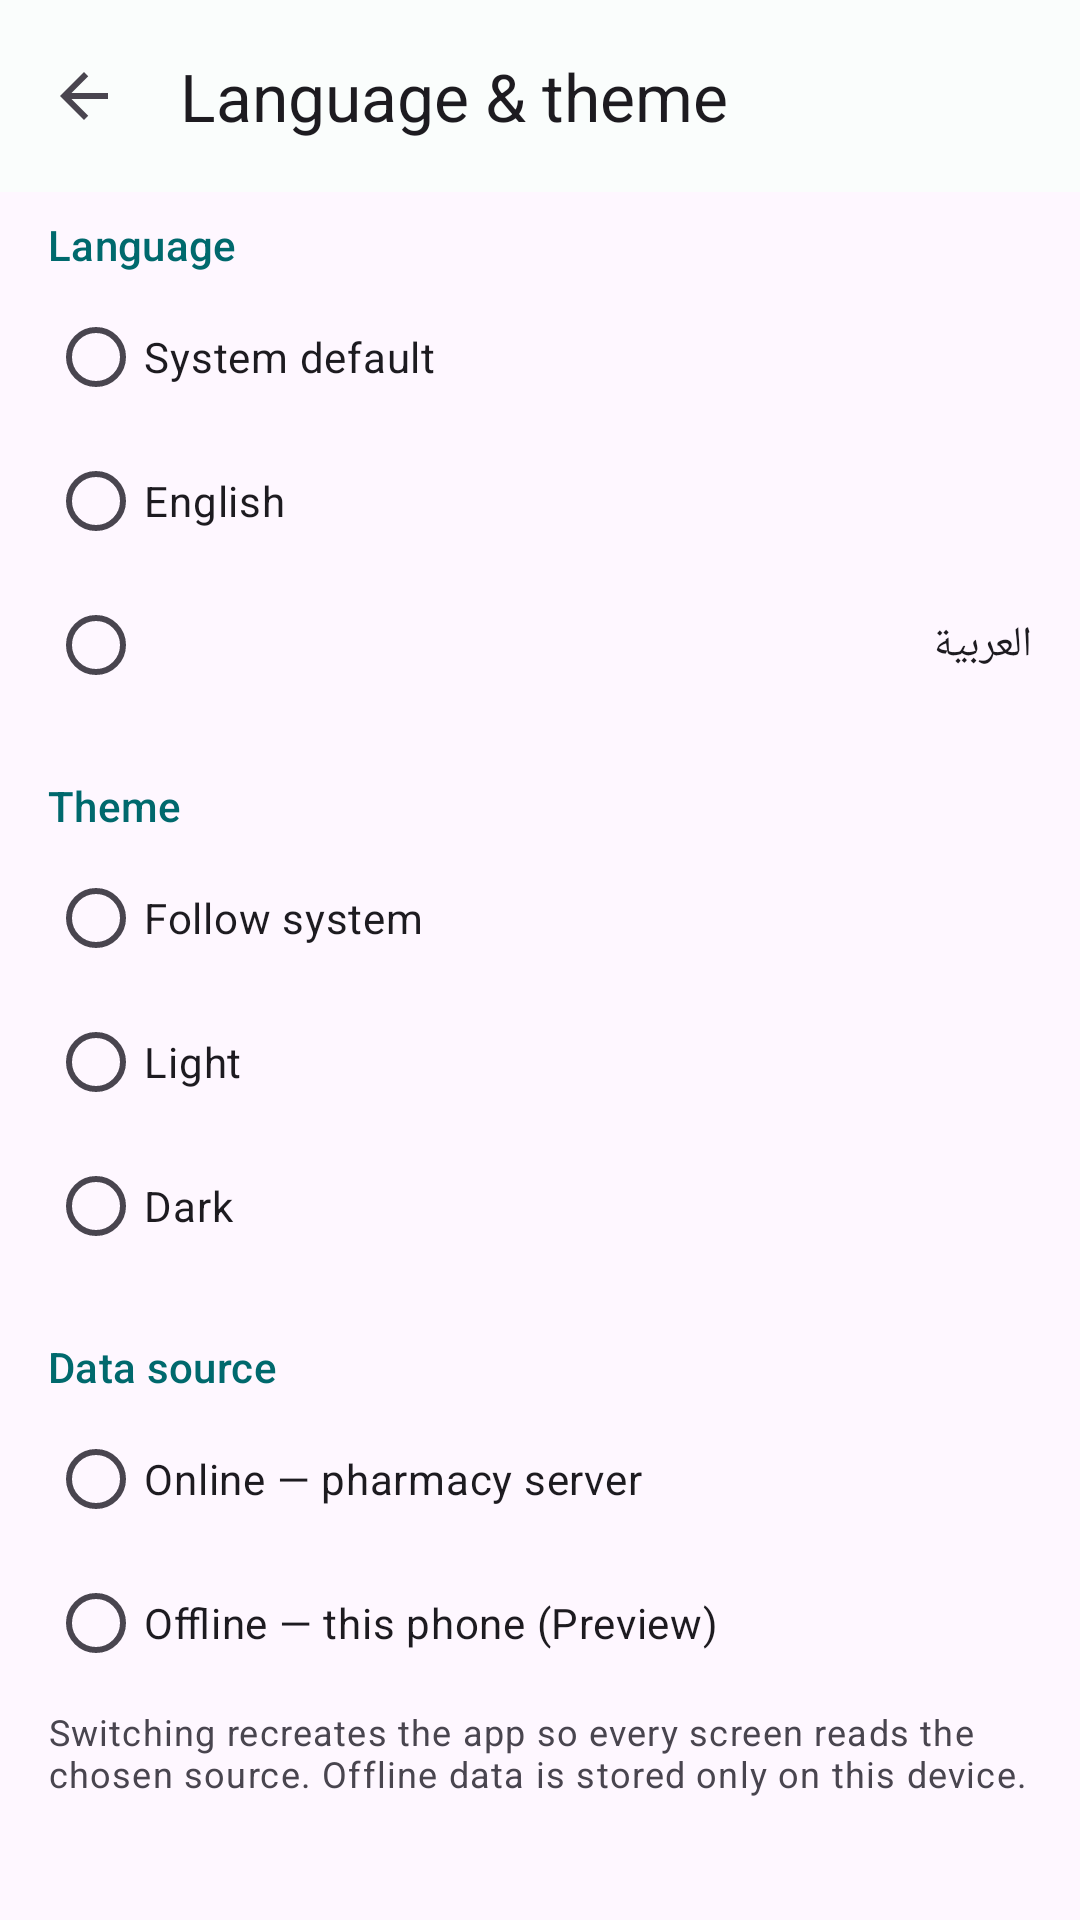

Here is an Android app screen rendered from its layout file. Give the layout XML and the strings, colors and styles it references.
<!-- AndroidManifest.xml: application theme Theme.LPMS -->
<!-- res/layout/fragment_preferences.xml -->
<?xml version="1.0" encoding="utf-8"?>
<androidx.coordinatorlayout.widget.CoordinatorLayout xmlns:android="http://schemas.android.com/apk/res/android"
    xmlns:app="http://schemas.android.com/apk/res-auto"
    android:layout_width="match_parent"
    android:layout_height="match_parent">

    <com.google.android.material.appbar.AppBarLayout
        android:layout_width="match_parent"
        android:layout_height="wrap_content">

        <com.google.android.material.appbar.MaterialToolbar
            android:id="@+id/toolbar"
            android:layout_width="match_parent"
            android:layout_height="?attr/actionBarSize"
            app:navigationIcon="@drawable/ic_arrow_back"
            app:title="@string/preferences_title" />
    </com.google.android.material.appbar.AppBarLayout>

    <androidx.core.widget.NestedScrollView
        android:layout_width="match_parent"
        android:layout_height="match_parent"
        app:layout_behavior="@string/appbar_scrolling_view_behavior">

        <LinearLayout
            android:layout_width="match_parent"
            android:layout_height="wrap_content"
            android:orientation="vertical"
            android:paddingHorizontal="16dp"
            android:paddingTop="8dp"
            android:paddingBottom="24dp">

            
            <TextView
                android:layout_width="match_parent"
                android:layout_height="wrap_content"
                android:text="@string/preferences_language"
                android:textAppearance="?attr/textAppearanceTitleSmall"
                android:textColor="?attr/colorPrimary" />

            <RadioGroup
                android:id="@+id/language_group"
                android:layout_width="match_parent"
                android:layout_height="wrap_content"
                android:layout_marginTop="4dp"
                android:orientation="vertical">

                <com.google.android.material.radiobutton.MaterialRadioButton
                    android:id="@+id/language_system"
                    android:layout_width="match_parent"
                    android:layout_height="wrap_content"
                    android:minHeight="48dp"
                    android:text="@string/preferences_language_system" />

                <com.google.android.material.radiobutton.MaterialRadioButton
                    android:id="@+id/language_english"
                    android:layout_width="match_parent"
                    android:layout_height="wrap_content"
                    android:minHeight="48dp"
                    android:text="@string/preferences_language_english" />

                <com.google.android.material.radiobutton.MaterialRadioButton
                    android:id="@+id/language_arabic"
                    android:layout_width="match_parent"
                    android:layout_height="wrap_content"
                    android:minHeight="48dp"
                    android:text="@string/preferences_language_arabic" />
            </RadioGroup>

            
            <TextView
                android:layout_width="match_parent"
                android:layout_height="wrap_content"
                android:layout_marginTop="20dp"
                android:text="@string/preferences_theme"
                android:textAppearance="?attr/textAppearanceTitleSmall"
                android:textColor="?attr/colorPrimary" />

            <RadioGroup
                android:id="@+id/theme_group"
                android:layout_width="match_parent"
                android:layout_height="wrap_content"
                android:layout_marginTop="4dp"
                android:orientation="vertical">

                <com.google.android.material.radiobutton.MaterialRadioButton
                    android:id="@+id/theme_system"
                    android:layout_width="match_parent"
                    android:layout_height="wrap_content"
                    android:minHeight="48dp"
                    android:text="@string/preferences_theme_system" />

                <com.google.android.material.radiobutton.MaterialRadioButton
                    android:id="@+id/theme_light"
                    android:layout_width="match_parent"
                    android:layout_height="wrap_content"
                    android:minHeight="48dp"
                    android:text="@string/preferences_theme_light" />

                <com.google.android.material.radiobutton.MaterialRadioButton
                    android:id="@+id/theme_dark"
                    android:layout_width="match_parent"
                    android:layout_height="wrap_content"
                    android:minHeight="48dp"
                    android:text="@string/preferences_theme_dark" />
            </RadioGroup>

            
            <TextView
                android:layout_width="match_parent"
                android:layout_height="wrap_content"
                android:layout_marginTop="20dp"
                android:text="@string/preferences_mode"
                android:textAppearance="?attr/textAppearanceTitleSmall"
                android:textColor="?attr/colorPrimary" />

            <RadioGroup
                android:id="@+id/mode_group"
                android:layout_width="match_parent"
                android:layout_height="wrap_content"
                android:layout_marginTop="4dp"
                android:orientation="vertical">

                <com.google.android.material.radiobutton.MaterialRadioButton
                    android:id="@+id/mode_online"
                    android:layout_width="match_parent"
                    android:layout_height="wrap_content"
                    android:minHeight="48dp"
                    android:text="@string/preferences_mode_online" />

                <com.google.android.material.radiobutton.MaterialRadioButton
                    android:id="@+id/mode_offline"
                    android:layout_width="match_parent"
                    android:layout_height="wrap_content"
                    android:minHeight="48dp"
                    android:text="@string/preferences_mode_offline" />
            </RadioGroup>

            <TextView
                android:layout_width="match_parent"
                android:layout_height="wrap_content"
                android:layout_marginTop="4dp"
                android:text="@string/preferences_mode_hint"
                android:textAppearance="?attr/textAppearanceBodySmall"
                android:textColor="?attr/colorOnSurfaceVariant" />
        </LinearLayout>
    </androidx.core.widget.NestedScrollView>
</androidx.coordinatorlayout.widget.CoordinatorLayout>
<!-- resources referenced by this layout -->
<resources>
  <!-- drawable ic_arrow_back (drawable) -->
  <?xml version="1.0" encoding="utf-8"?>
  <vector xmlns:android="http://schemas.android.com/apk/res/android"
      android:width="24dp"
      android:height="24dp"
      android:tint="?attr/colorOnSurfaceVariant"
      android:viewportWidth="24"
      android:viewportHeight="24">
      <path
          android:fillColor="@android:color/white"
          android:pathData="M20,11H7.83l5.59,-5.59L12,4l-8,8 8,8 1.41,-1.41L7.83,13H20v-2z" />
  </vector>
  <string name="preferences_language">Language</string>
  <string name="preferences_language_arabic">العربية</string>
  <string name="preferences_language_english">English</string>
  <string name="preferences_language_system">System default</string>
  <string name="preferences_mode">Data source</string>
  <string name="preferences_mode_hint">Switching recreates the app so every screen reads the chosen source. Offline data is stored only on this device.</string>
  <string name="preferences_mode_offline">Offline — this phone (Preview)</string>
  <string name="preferences_mode_online">Online — pharmacy server</string>
  <string name="preferences_theme">Theme</string>
  <string name="preferences_theme_dark">Dark</string>
  <string name="preferences_theme_light">Light</string>
  <string name="preferences_theme_system">Follow system</string>
  <string name="preferences_title">Language &amp; theme</string>
  <style name="Theme.LPMS" parent="Theme.Material3.DayNight.NoActionBar">
          <item name="colorPrimary">@color/lpms_primary</item>
          <item name="colorOnPrimary">@color/lpms_on_primary</item>
          <item name="colorPrimaryContainer">@color/lpms_primary_container</item>
          <item name="colorOnPrimaryContainer">@color/lpms_on_primary_container</item>
          <item name="colorSecondary">@color/lpms_secondary</item>
          <item name="colorOnSecondary">@color/lpms_on_secondary</item>
          <item name="colorSurface">@color/lpms_surface</item>
          <item name="colorOnSurface">@color/lpms_on_surface</item>
          <item name="colorError">@color/lpms_error</item>
          <item name="colorOnError">@color/lpms_on_error</item>
      </style>
  <color name="lpms_primary">#FF00696D</color>
  <color name="lpms_on_primary">#FFFFFFFF</color>
  <color name="lpms_primary_container">#FF9CF1F5</color>
  <color name="lpms_on_primary_container">#FF002022</color>
  <color name="lpms_secondary">#FF4A6365</color>
  <color name="lpms_on_secondary">#FFFFFFFF</color>
  <color name="lpms_surface">#FFFAFDFC</color>
  <color name="lpms_on_surface">#FF191C1C</color>
  <color name="lpms_error">#FFBA1A1A</color>
  <color name="lpms_on_error">#FFFFFFFF</color>
</resources>
